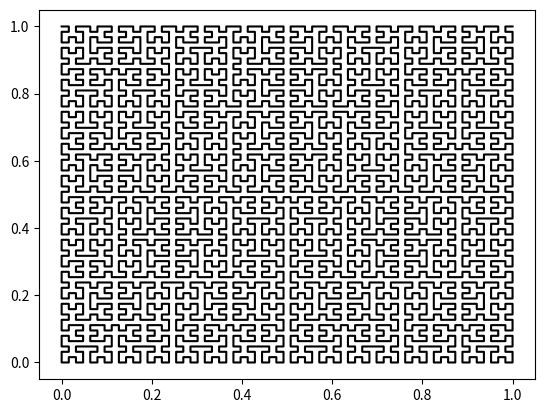

Here is the Python script that generated this plot:
import matplotlib.pyplot as plt


def curvadehilbert(x, y, vez):
    tamanho = x[-1] - x[0]
    listadescartavel = []
    X, Y = [], []
    x = diminui(x, vez)
    y = diminui(y, vez)
    adicao = tamanho / (2 ** (vez + 1) - 1)
    x2, x3, x4 = x[::], x[::], x[::]
    y2, y3, y4 = y[::], y[::], y[::]
    x3, y3 = giraantihorario(x3, y3)
    x4, y4 = girahorario(x4, y4)
    for item in x2:
        listadescartavel.append(item + adicao + (x[-1] - x[0]))
    x2 = listadescartavel[::]
    listadescartavel = []
    for item in x4:
        listadescartavel.append(item + adicao + (x[-1] - x[0]))
    x4 = listadescartavel[::]
    listadescartavel = []
    for item in y3:
        listadescartavel.append(item + adicao)
    y3 = listadescartavel[::]
    listadescartavel = []
    for item in y4:
        listadescartavel.append(item + adicao)
    y4 = listadescartavel[::]
    listadescartavel = []
    for item in [x3[::-1], x, x2, x4]:
        X.extend(item)
    for item in [y3[::-1], y, y2, y4]:
        Y.extend(item)
    return X, Y


def diminui(n, vez):
    lista = []
    for item in n:
        lista.append(item / ((2 ** (vez + 1) - 1) / ((2 ** (vez + 1) - 2) / 2)))
    return lista


def giraantihorario(x, y):
    novox = [x[0]]
    novoy = [y[0]]
    for item in range(1, len(x)):
        novox.append(novox[-1] + y[-item] - y[-item - 1])
        novoy.append(novoy[-1] + x[-item] - x[-item - 1])
    return novox, novoy


def girahorario(x, y):
    novox = [x[-1]]
    novoy = [y[-1]]
    for item in range(1, len(x)):
        novox.append(novox[-1] + y[-item - 1] - y[-item])
        novoy.append(novoy[-1] - x[-item - 1] + x[-item])
    return novox, novoy


def fazhilbert(vezes, escala):
    x = [0, 0, escala, escala]
    y = [escala, 0, 0, escala]
    vez = 0
    while vez < vezes:
        vez += 1
        x, y = curvadehilbert(x, y, vez)
        print("%d de %d" % (vez, vezes))
    return x, y


if __name__ == "__main__":
    x, y = fazhilbert(5, 1)
    print("Montando o Gráfico")
    plt.plot(x, y, color="black")
    plt.show()